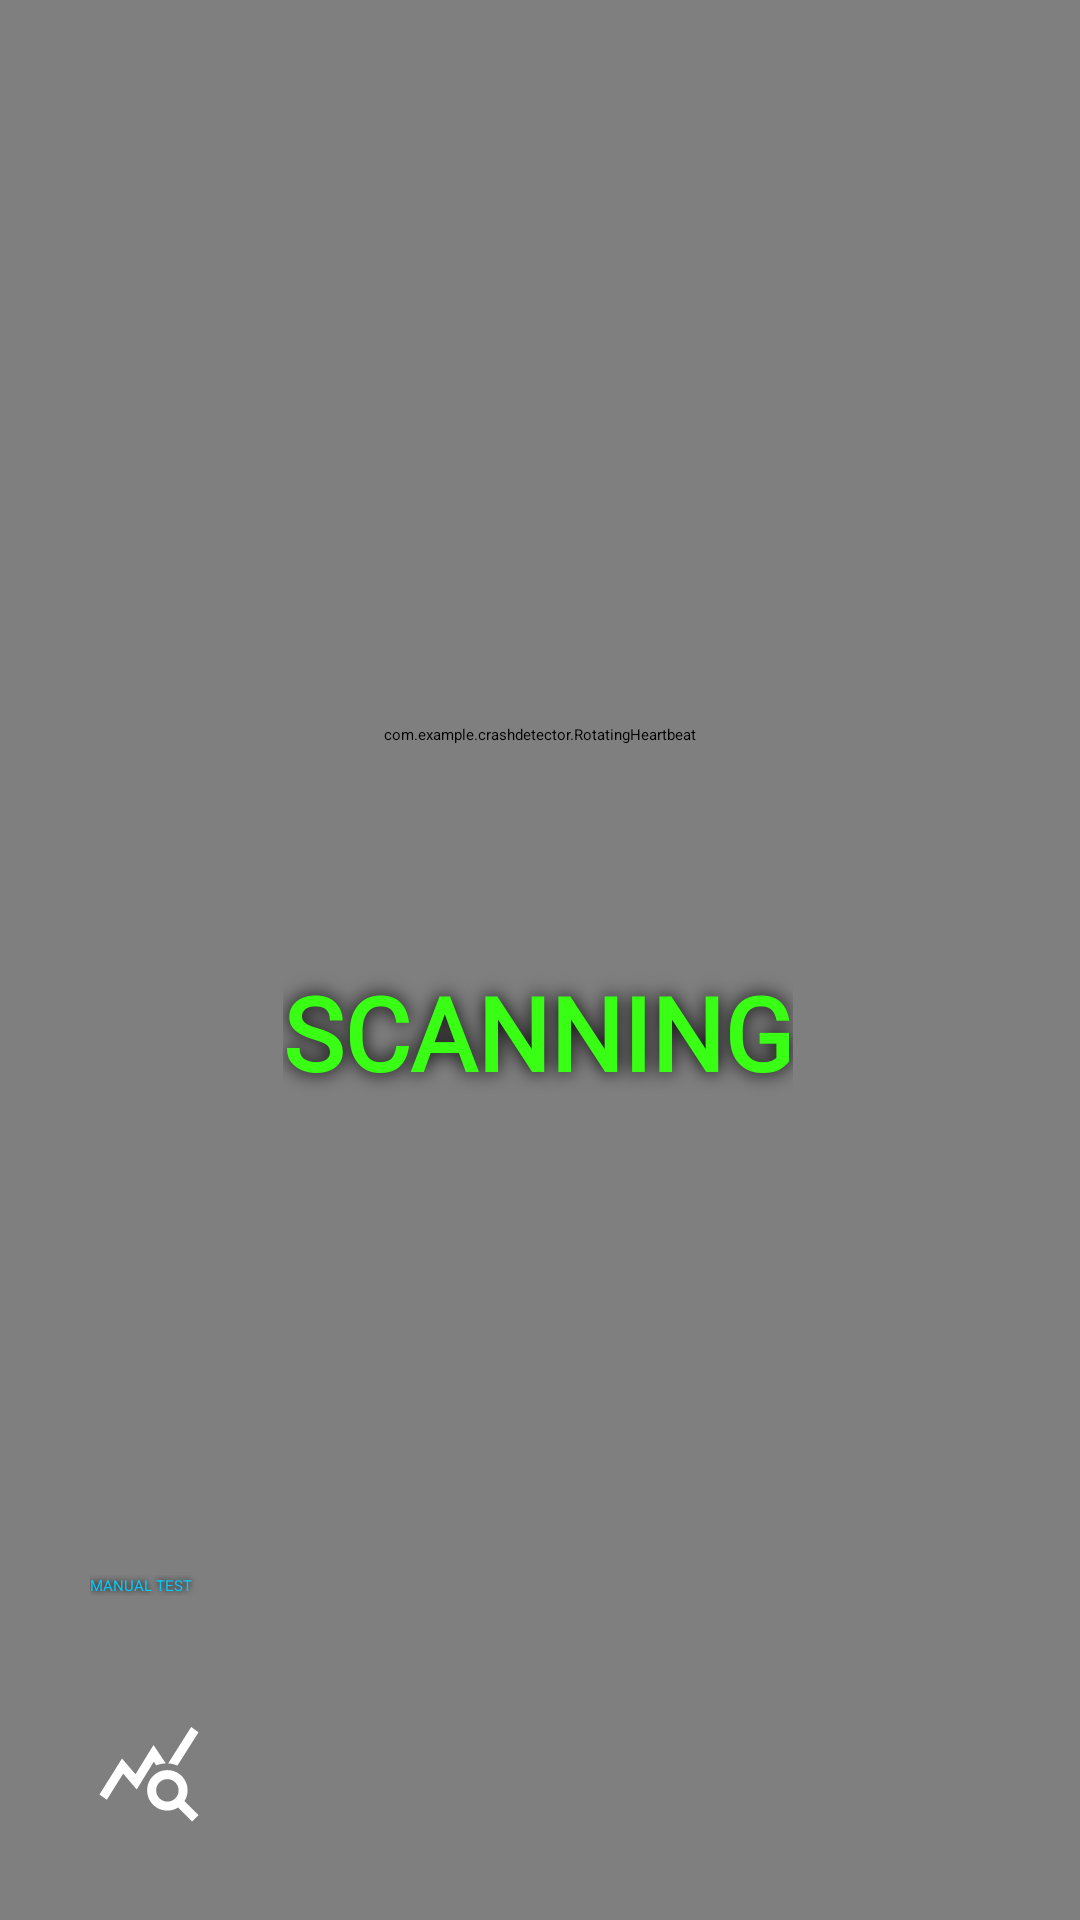

The Android layout XML behind this screen, and the referenced resources:
<!-- AndroidManifest.xml: application theme Theme.CrashDetector -->
<!-- res/layout/activity_main.xml -->
<FrameLayout
    xmlns:android="http://schemas.android.com/apk/res/android"
    xmlns:app="http://schemas.android.com/apk/res-auto"
    xmlns:tools="http://schemas.android.com/tools"
    android:layout_width="match_parent"
    android:layout_height="match_parent">


    
    <View
        android:layout_width="match_parent"
        android:layout_height="match_parent"
        android:background="#000000" />
    
    <com.example.crashdetector.GridView
        android:layout_width="match_parent"
        android:layout_height="match_parent" />

    
    <androidx.constraintlayout.widget.ConstraintLayout
        android:id="@+id/rootLayout"
        android:layout_width="match_parent"
        android:layout_height="match_parent"
        android:background="@android:color/transparent"
        android:padding="24dp">

        

        

        

        

        <com.example.crashdetector.RotatingHeartbeat
            android:id="@+id/rotatingHeartbeat"
            android:layout_width="0dp"
            android:layout_height="400dp"
            android:layout_gravity="center"
            android:visibility="visible"
            app:layout_constraintBottom_toBottomOf="parent"
            app:layout_constraintEnd_toEndOf="parent"
            app:layout_constraintHorizontal_bias="0.0"
            app:layout_constraintStart_toStartOf="parent"
            app:layout_constraintTop_toTopOf="parent"
            app:layout_constraintVertical_bias="0.11" />

        <TextView
            android:id="@+id/timerText"
            android:layout_width="wrap_content"
            android:layout_height="wrap_content"
            android:layout_marginBottom="116dp"
            android:fontFamily="@font/orbitron_semibold"
            android:gravity="center"
            android:shadowColor="#000000"
            android:shadowDx="0"
            android:shadowDy="0"
            android:shadowRadius="16"
            android:text="SCANNING"
            android:textColor="@color/scanner_green_bright"
            android:textSize="34sp"
            android:textStyle="bold"
            app:layout_constraintBottom_toTopOf="@+id/startBtn"
            app:layout_constraintEnd_toEndOf="parent"
            app:layout_constraintHorizontal_bias="0.496"
            app:layout_constraintStart_toStartOf="parent"
            app:layout_constraintTop_toTopOf="parent"
            app:layout_constraintVertical_bias="0.875" />

        <Button
            android:id="@+id/startBtn"
            android:layout_width="300dp"
            android:layout_height="wrap_content"
            android:layout_marginBottom="84dp"
            android:backgroundTint="#002196F3"
            android:foreground="@drawable/border_transparent"
            android:foregroundTint="#07CCF6"
            android:shadowColor="#000000"
            android:shadowDx="0"
            android:shadowDy="0"
            android:shadowRadius="5"
            android:text="MANUAL TEST"
            android:textColor="#0AC7F6"
            android:visibility="visible"
            app:layout_constraintBottom_toBottomOf="parent"
            app:layout_constraintEnd_toEndOf="parent"
            app:layout_constraintStart_toStartOf="parent" />

        

        <Button
            android:id="@+id/stopBtn"
            android:layout_width="wrap_content"
            android:layout_height="wrap_content"
            android:layout_marginBottom="2dp"
            android:backgroundTint="#3FFF3F"
            android:padding="40dp"
            android:shadowColor="#0F0D0D"
            android:shadowDx="0"
            android:shadowDy="0"
            android:shadowRadius="1"
            android:text="STOP ALERT"
            android:textColor="#B308FF01"
            android:textSize="28sp"
            android:textStyle="bold"
            android:visibility="gone"
            app:layout_constraintBottom_toTopOf="@+id/startBtn"
            app:layout_constraintEnd_toEndOf="parent"
            app:layout_constraintStart_toStartOf="parent"
            app:layout_constraintTop_toTopOf="parent"
            app:layout_constraintVertical_bias="0.930" />

        <ImageView
            android:id="@+id/warning"
            android:layout_width="288dp"
            android:layout_height="267dp"
            android:layout_marginTop="96dp"
            android:background="#00A02020"
            android:src="@drawable/warning"
            android:visibility="gone"
            app:layout_constraintEnd_toEndOf="parent"
            app:layout_constraintHorizontal_bias="0.493"
            app:layout_constraintStart_toStartOf="parent"
            app:layout_constraintTop_toTopOf="parent"
            app:tint="#C30000" />

        <ImageButton
            android:id="@+id/settingsBtn"
            android:layout_width="51dp"
            android:layout_height="51dp"
            android:backgroundTint="#000A175F"
            android:contentDescription="Settings"
            android:scaleType="centerInside"
            android:src="@drawable/settings"
            app:layout_constraintBottom_toBottomOf="parent"
            app:layout_constraintEnd_toEndOf="parent" />

        <ImageButton
            android:id="@+id/statisticsBtn"
            android:layout_width="51dp"
            android:layout_height="51dp"
            android:backgroundTint="#000A175F"
            android:contentDescription="Statistics"
            android:scaleType="centerInside"
            android:src="@drawable/baseline_query_stats_24"
            app:layout_constraintBottom_toBottomOf="parent"
            app:layout_constraintStart_toStartOf="parent" />

    </androidx.constraintlayout.widget.ConstraintLayout>

</FrameLayout>
<!-- resources referenced by this layout -->
<resources>
  <color name="scanner_green_bright">#FF39FF14</color>
  <!-- drawable baseline_query_stats_24 (drawable) -->
  <vector xmlns:android="http://schemas.android.com/apk/res/android" android:height="36dp" android:tint="#FFFFFF" android:viewportHeight="24" android:viewportWidth="24" android:width="36dp">
        
      <path android:fillColor="@android:color/white" android:pathData="M19.88,18.47c0.44,-0.7 0.7,-1.51 0.7,-2.39c0,-2.49 -2.01,-4.5 -4.5,-4.5s-4.5,2.01 -4.5,4.5s2.01,4.5 4.49,4.5c0.88,0 1.7,-0.26 2.39,-0.7L21.58,23L23,21.58L19.88,18.47zM16.08,18.58c-1.38,0 -2.5,-1.12 -2.5,-2.5c0,-1.38 1.12,-2.5 2.5,-2.5s2.5,1.12 2.5,2.5C18.58,17.46 17.46,18.58 16.08,18.58zM15.72,10.08c-0.74,0.02 -1.45,0.18 -2.1,0.45l-0.55,-0.83l-3.8,6.18l-3.01,-3.52l-3.63,5.81L1,17l5,-8l3,3.5L13,6C13,6 15.72,10.08 15.72,10.08zM18.31,10.58c-0.64,-0.28 -1.33,-0.45 -2.05,-0.49c0,0 5.12,-8.09 5.12,-8.09L23,3.18L18.31,10.58z"/>
      
  </vector>
  <!-- drawable border_transparent (drawable) -->
  <shape
          xmlns:android="http://schemas.android.com/apk/res/android"
          android:shape="rectangle">
          <solid
              android:color="@android:color/transparent"/>
  
          <corners
              android:bottomRightRadius="12dp"
              android:bottomLeftRadius="12dp"
              android:topLeftRadius="12dp"
              android:topRightRadius="12dp"/>
          <stroke
              android:color="#ffffff"
              android:width="3dp"/>
      </shape>
  <style name="Theme.CrashDetector" parent="Base.Theme.CrashDetector" />
</resources>
